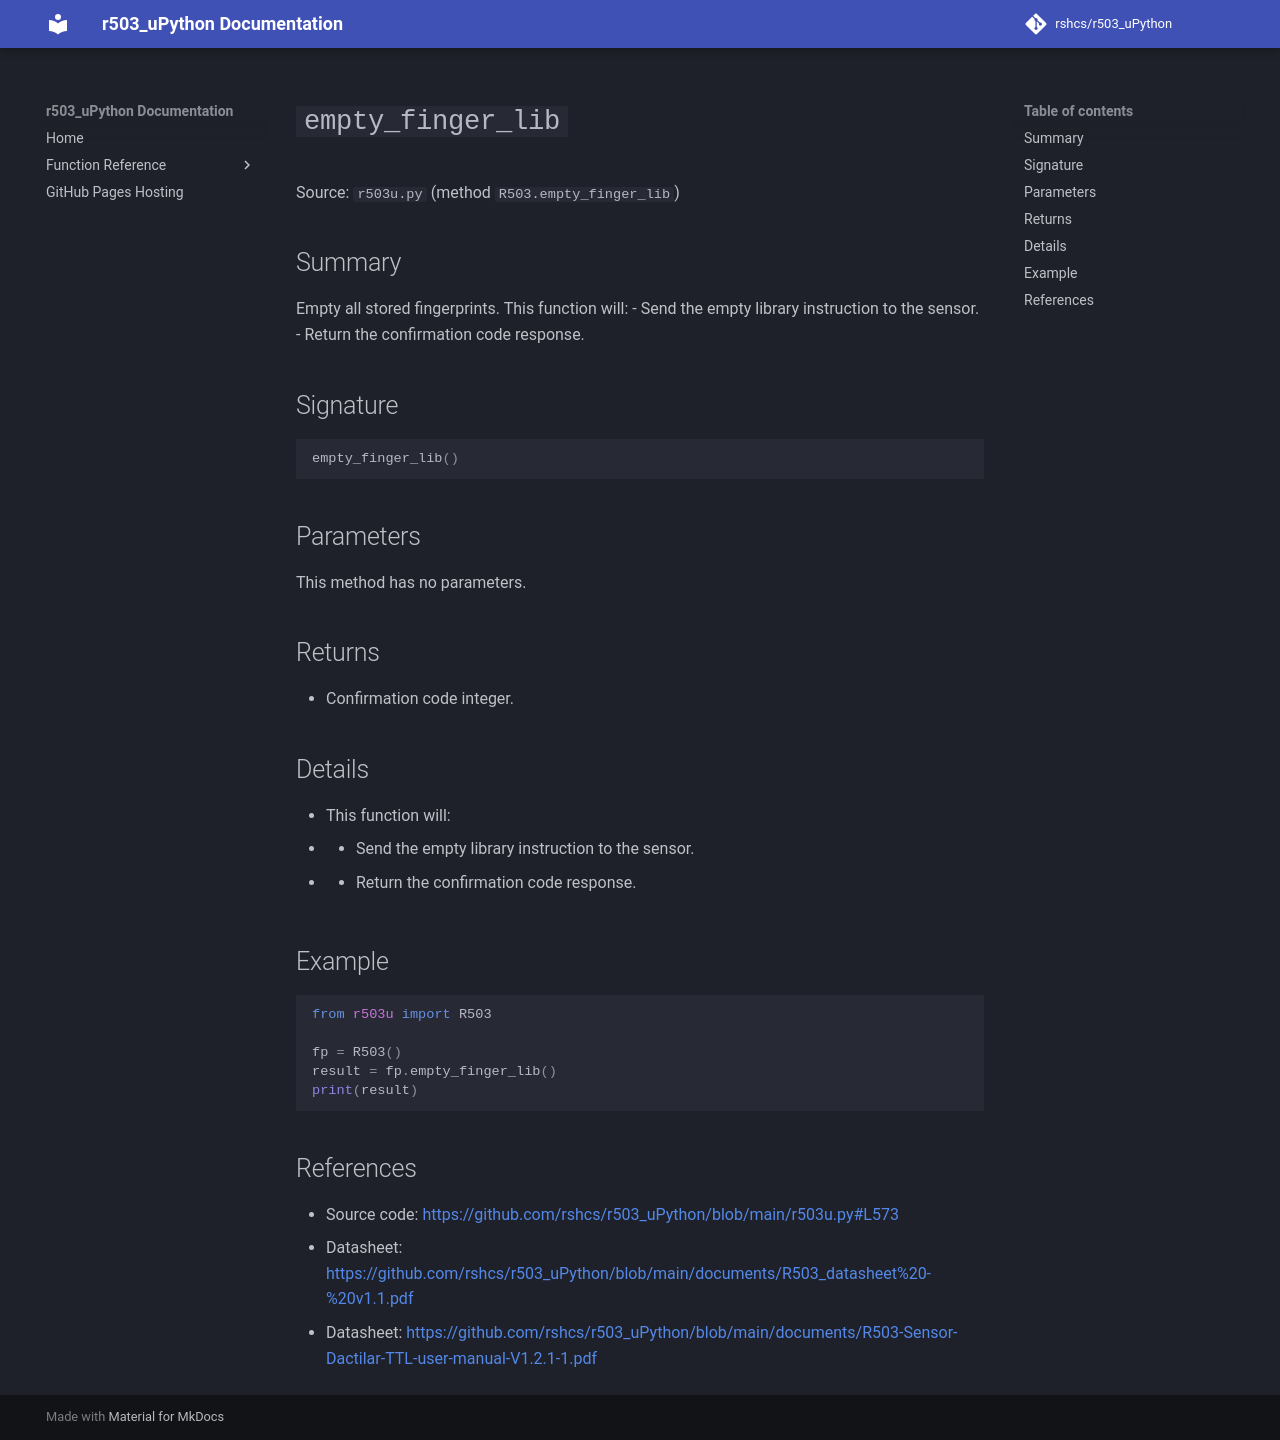

repository: rshcs/r503_uPython · page: functions/empty_finger_lib/index.html · generator: mkdocs

# `empty_finger_lib`

Source: `r503u.py` (method `R503.empty_finger_lib`)

## Summary

Empty all stored fingerprints. This function will: - Send the empty library instruction to the sensor. - Return the confirmation code response.

## Signature

```py
empty_finger_lib()
```

## Parameters

This method has no parameters.

## Returns

- Confirmation code integer.

## Details

- This function will:
- - Send the empty library instruction to the sensor.
- - Return the confirmation code response.

## Example

```py
from r503u import R503

fp = R503()
result = fp.empty_finger_lib()
print(result)
```

## References

- Source code: [https://github.com/rshcs/r503_uPython/blob/main/r503u.py#L573](https://github.com/rshcs/r503_uPython/blob/main/r503u.py#L573)
- Datasheet: [https://github.com/rshcs/r503_uPython/blob/main/documents/R503_datasheet%20-%20v1.1.pdf](https://github.com/rshcs/r503_uPython/blob/main/documents/R503_datasheet%20-%20v1.1.pdf)
- Datasheet: [https://github.com/rshcs/r503_uPython/blob/main/documents/R503-Sensor-Dactilar-TTL-user-manual-V1.2.1-1.pdf](https://github.com/rshcs/r503_uPython/blob/main/documents/R503-Sensor-Dactilar-TTL-user-manual-V1.2.1-1.pdf)
